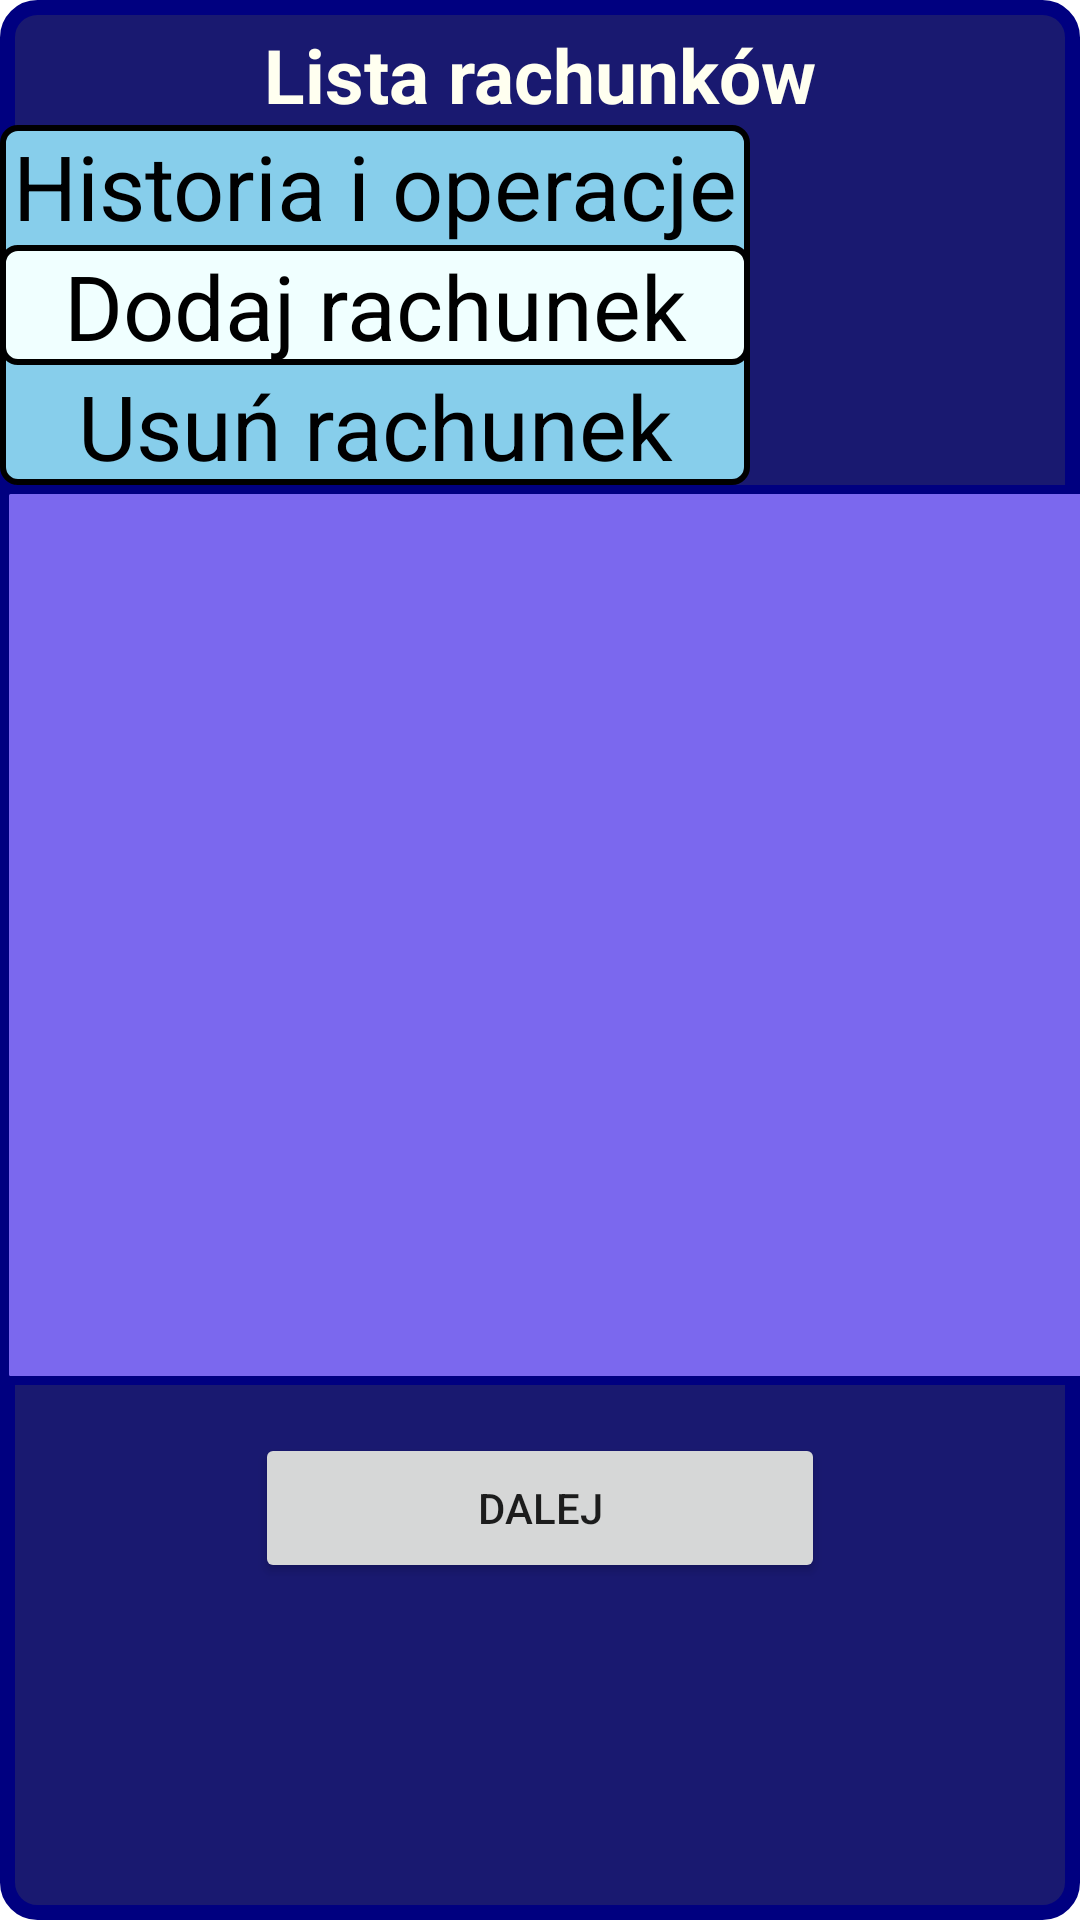

Here is an Android app screen rendered from its layout file. Give the layout XML and the strings, colors and styles it references.
<!-- AndroidManifest.xml: application theme Theme.BankAPP_Android -->
<!-- res/layout/activity_lista_rachunkow.xml -->
<?xml version="1.0" encoding="utf-8"?>
<androidx.constraintlayout.widget.ConstraintLayout xmlns:android="http://schemas.android.com/apk/res/android"
    xmlns:app="http://schemas.android.com/apk/res-auto"
    xmlns:tools="http://schemas.android.com/tools"
    android:background="@drawable/app_background"
    android:layout_width="match_parent"
    android:layout_height="match_parent">

    <TextView
        android:id="@+id/textViewListaRachunkow"
        android:layout_width="wrap_content"
        android:layout_height="wrap_content"
        android:layout_marginStart="8dp"
        android:layout_marginTop="8dp"
        android:layout_marginEnd="8dp"
        android:text="Lista rachunków"
        style="@style/textViewLook"
        app:layout_constraintEnd_toEndOf="parent"
        app:layout_constraintStart_toStartOf="parent"
        app:layout_constraintTop_toTopOf="parent" />

    <RadioGroup
        android:id="@+id/radioGroupWyborRachunku"
        android:layout_width="250dp"
        android:layout_height="wrap_content"
        android:background="@drawable/radio_group_klienci_background"
        app:layout_constraintLeft_toLeftOf="parent"
        app:layout_constraintLeft_toRightOf="parent"
        app:layout_constraintTop_toBottomOf="@id/textViewListaRachunkow">

        <RadioButton
            android:id="@+id/radioButtonRachunkiLista"
            style="@style/radioButtonStyle"
            android:background="@drawable/radio_off"
            android:onClick="radioTappedRachunki"
            android:text="Historia i operacje" />
        <RadioButton
            android:background="@drawable/radio_on"
            android:id="@+id/radioButtonRachunekiDodaj"
            android:text="Dodaj rachunek"
            android:onClick="radioTappedRachunki"
            style="@style/radioButtonStyle"/>
        <RadioButton
            android:background="@drawable/radio_off"
            android:id="@+id/radioButtonRachunkiUsun"
            android:text="Usuń rachunek"
            android:onClick="radioTappedRachunki"
            style="@style/radioButtonStyle"/>
    </RadioGroup>

    <ListView
        android:id="@+id/listViewListaRachunkow"
        android:layout_width="400dp"
        android:layout_height="300dp"
        android:background="@drawable/button_style"
        android:choiceMode="singleChoice"
        android:listSelector="@android:color/darker_gray"
        app:layout_constraintStart_toStartOf="parent"
        app:layout_constraintTop_toBottomOf="@+id/radioGroupWyborRachunku" />

    <Button
        android:id="@+id/buttonPowrotDoKlientow"
        android:layout_width="190dp"
        android:layout_height="50dp"
        android:layout_marginTop="16dp"
        android:onClick="renderNextScreenRachunki"
        android:text="DALEJ"
        app:layout_constraintEnd_toEndOf="parent"
        app:layout_constraintStart_toStartOf="parent"
        app:layout_constraintTop_toBottomOf="@+id/listViewListaRachunkow" />
</androidx.constraintlayout.widget.ConstraintLayout>
<!-- resources referenced by this layout -->
<resources>
  <!-- drawable app_background (drawable) -->
  <?xml version="1.0" encoding="utf-8"?>
  <shape xmlns:android="http://schemas.android.com/apk/res/android"
      android:shape="rectangle">
      <solid android:color="@color/MidnightBlue">
  
      </solid>
  
      <stroke
          android:width="5dp"
          android:color="@color/Navy">
  
      </stroke>
      <corners
          android:radius="10dp">
  
      </corners>
  
  </shape>
  <!-- drawable button_style (drawable) -->
  <?xml version="1.0" encoding="utf-8"?>
  <shape xmlns:android="http://schemas.android.com/apk/res/android"
      android:shape="rectangle">
  
      <solid android:color="@color/MediumSlateBlue">
  
      </solid>
  
      <stroke android:color="@color/Navy"
          android:width="3dp">
  
      </stroke>
  
      <corners android:radius="2dp">
  
      </corners>
  
  
  </shape>
  <!-- drawable radio_group_klienci_background (drawable) -->
  <?xml version="1.0" encoding="utf-8"?>
  <shape xmlns:android="http://schemas.android.com/apk/res/android"
      android:shape="rectangle">
  
      <solid android:color="@color/SkyBlue">
  
      </solid>
  
      <stroke
          android:width="2dp"
          android:color="@color/black">
      </stroke>
  
      <corners android:radius="5dp"/>
  </shape>
  <!-- drawable radio_on (drawable) -->
  <?xml version="1.0" encoding="utf-8"?>
  <shape xmlns:android="http://schemas.android.com/apk/res/android"
      android:shape="rectangle">
  
      <solid android:color="@color/Azure">
  
      </solid>
  
      <stroke
          android:width="2dp"
          android:color="@color/black">
      </stroke>
  
      <corners android:radius="5dp"/>
  </shape>
  <style name="radioButtonStyle">
          <item name="android:layout_width">match_parent</item>
          <item name="android:layout_height">40dp</item>
          <item name="android:textColor">@color/black</item>
          <item name="android:textSize">30sp</item>
          <item name="android:button">@null</item>
          <item name="android:gravity">center</item>
      </style>
  <style name="textViewLook">
          <item name="android:textSize">25dp</item>
          <item name="android:typeface">sans</item>
          <item name="android:textColor">@color/Ivory</item>
          <item name="android:textStyle">bold</item>
      </style>
  <style name="Theme.BankAPP_Android" parent="Theme.MaterialComponents.DayNight.DarkActionBar">
          
          <item name="colorPrimary">@color/purple_500</item>
          <item name="colorPrimaryVariant">@color/purple_700</item>
          <item name="colorOnPrimary">@color/white</item>
          
          <item name="colorSecondary">@color/teal_200</item>
          <item name="colorSecondaryVariant">@color/teal_700</item>
          <item name="colorOnSecondary">@color/black</item>
          
          <item name="android:statusBarColor" tools:targetApi="l">?attr/colorPrimaryVariant</item>
          
      </style>
  <color name="MidnightBlue">#191970</color>
  <color name="Navy">#000080</color>
  <color name="MediumSlateBlue">#7B68EE</color>
  <color name="SkyBlue">#87CEEB</color>
  <color name="black">#FF000000</color>
  <color name="Azure">#F0FFFF</color>
  <color name="Ivory">#FFFFF0</color>
  <color name="purple_500">#FF6200EE</color>
  <color name="purple_700">#FF3700B3</color>
  <color name="white">#FFFFFFFF</color>
  <color name="teal_200">#FF03DAC5</color>
  <color name="teal_700">#FF018786</color>
</resources>
